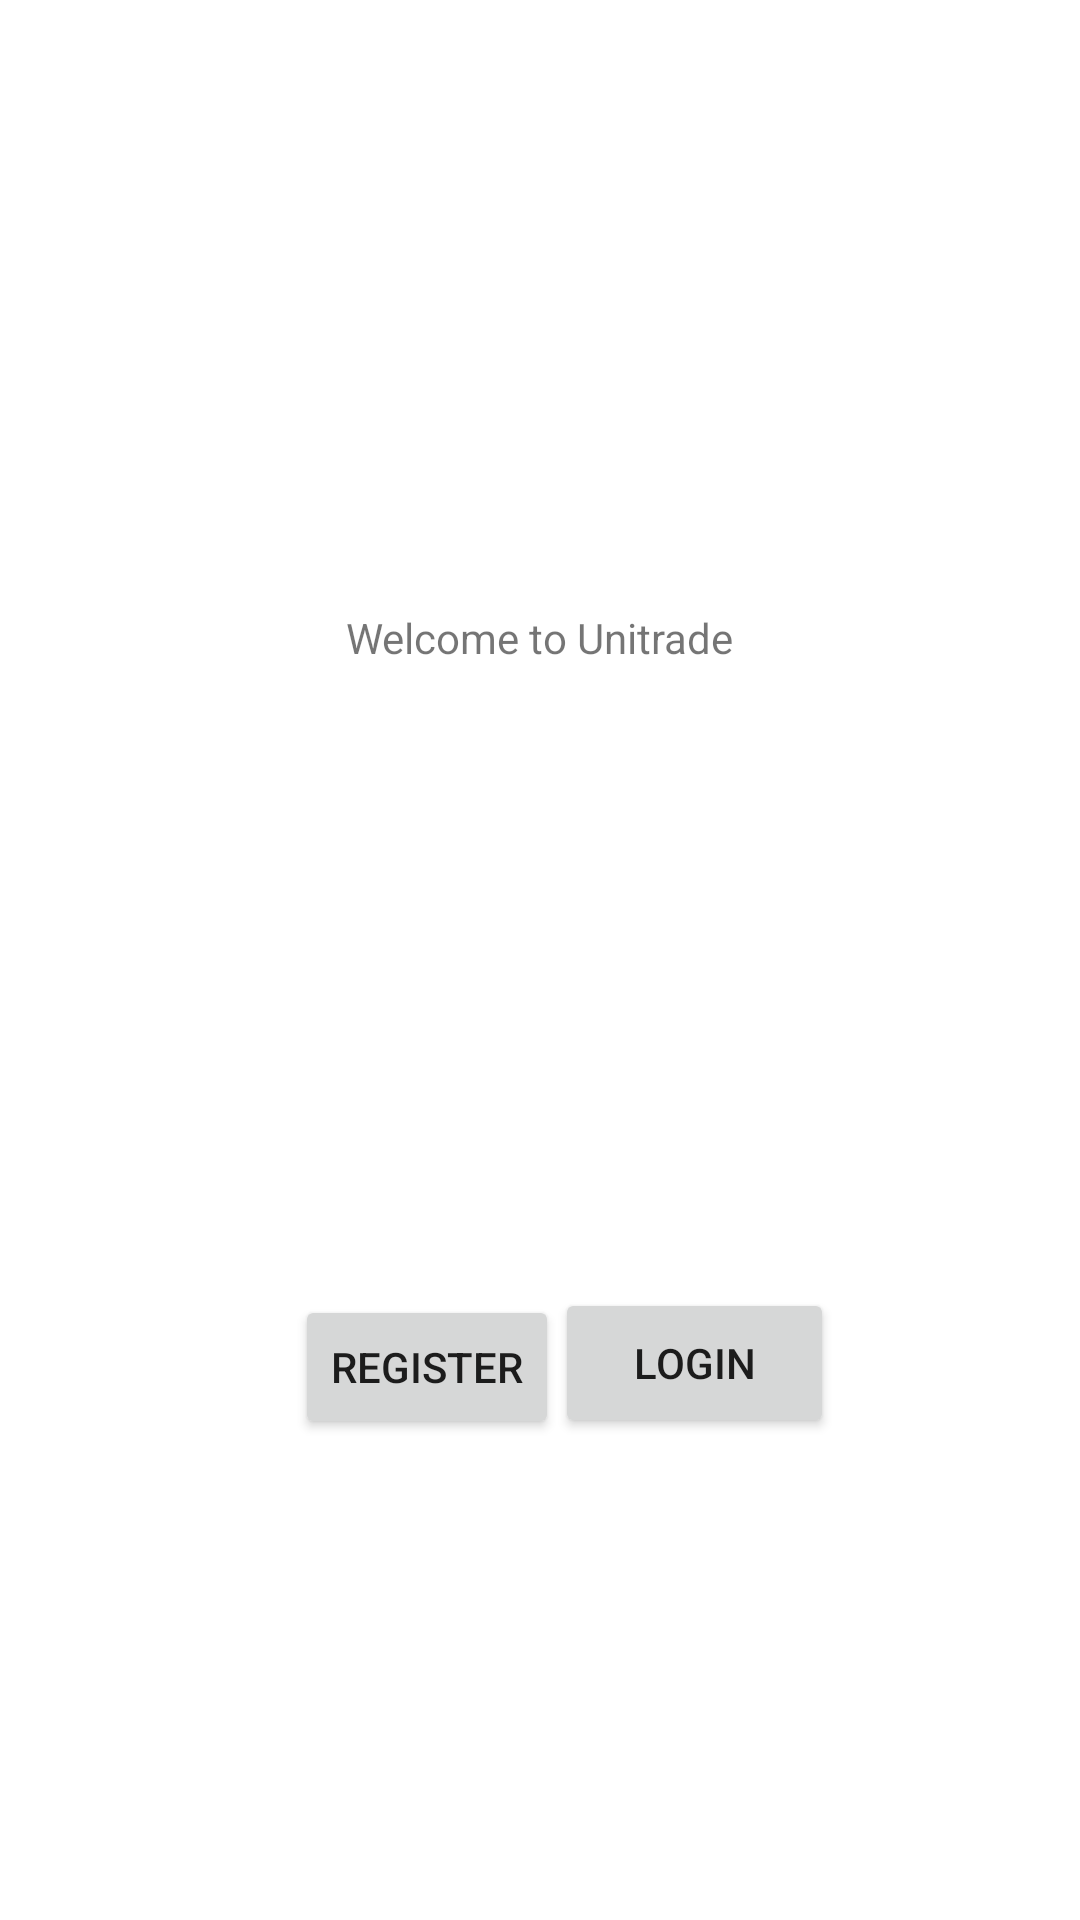

The Android layout XML behind this screen, and the referenced resources:
<!-- AndroidManifest.xml: application theme Theme.Unitrade -->
<!-- res/layout/activity_main_horizontal.xml -->
<?xml version="1.0" encoding="utf-8"?>
<androidx.constraintlayout.widget.ConstraintLayout xmlns:android="http://schemas.android.com/apk/res/android"
    xmlns:app="http://schemas.android.com/apk/res-auto"
    xmlns:tools="http://schemas.android.com/tools"
    android:layout_width="match_parent"
    android:layout_height="match_parent"
    tools:context=".activity.MainActivity">

    <TextView
        android:id="@+id/textView"
        android:layout_width="wrap_content"
        android:layout_height="wrap_content"
        android:text="@string/welcome"
        app:layout_constraintBottom_toBottomOf="parent"
        app:layout_constraintLeft_toLeftOf="parent"
        app:layout_constraintRight_toRightOf="parent"
        app:layout_constraintTop_toTopOf="parent"
        app:layout_constraintVertical_bias="0.327" />

    <Button
        android:id="@+id/login"
        android:layout_width="93dp"
        android:layout_height="50dp"
        android:layout_marginEnd="84dp"
        android:text="Login"
        app:layout_constraintBottom_toBottomOf="parent"
        app:layout_constraintEnd_toEndOf="parent"
        app:layout_constraintHorizontal_bias="0.419"
        app:layout_constraintStart_toEndOf="@+id/register"
        app:layout_constraintTop_toBottomOf="@+id/textView"
        app:layout_constraintVertical_bias="0.563" />

    <Button
        android:id="@+id/register"
        android:layout_width="wrap_content"
        android:layout_height="wrap_content"
        android:text="register"
        app:layout_constraintBottom_toBottomOf="parent"
        app:layout_constraintEnd_toEndOf="parent"
        app:layout_constraintHorizontal_bias="0.361"
        app:layout_constraintStart_toStartOf="parent"
        app:layout_constraintTop_toBottomOf="@+id/textView"
        app:layout_constraintVertical_bias="0.567" />

</androidx.constraintlayout.widget.ConstraintLayout>
<!-- resources referenced by this layout -->
<resources>
  <string name="welcome">Welcome to Unitrade</string>
  <style name="Theme.Unitrade" parent="Theme.MaterialComponents.DayNight.DarkActionBar">
          
          <item name="colorPrimary">@color/purple_500</item>
          <item name="colorPrimaryVariant">@color/purple_700</item>
          <item name="colorOnPrimary">@color/white</item>
          
          <item name="colorSecondary">@color/teal_200</item>
          <item name="colorSecondaryVariant">@color/teal_700</item>
          <item name="colorOnSecondary">@color/black</item>
          
          <item name="android:statusBarColor" tools:targetApi="l">?attr/colorPrimaryVariant</item>
          
      </style>
  <!-- not gathered from this repository: default colours our renderer supplied (Android Studio template values) -->
  <color name="purple_500">#FF6200EE</color>
  <color name="purple_700">#FF3700B3</color>
  <color name="teal_200">#FF03DAC5</color>
  <color name="teal_700">#FF018786</color>
  <color name="black">#FF000000</color>
  <color name="white">#FFFFFFFF</color>
</resources>
